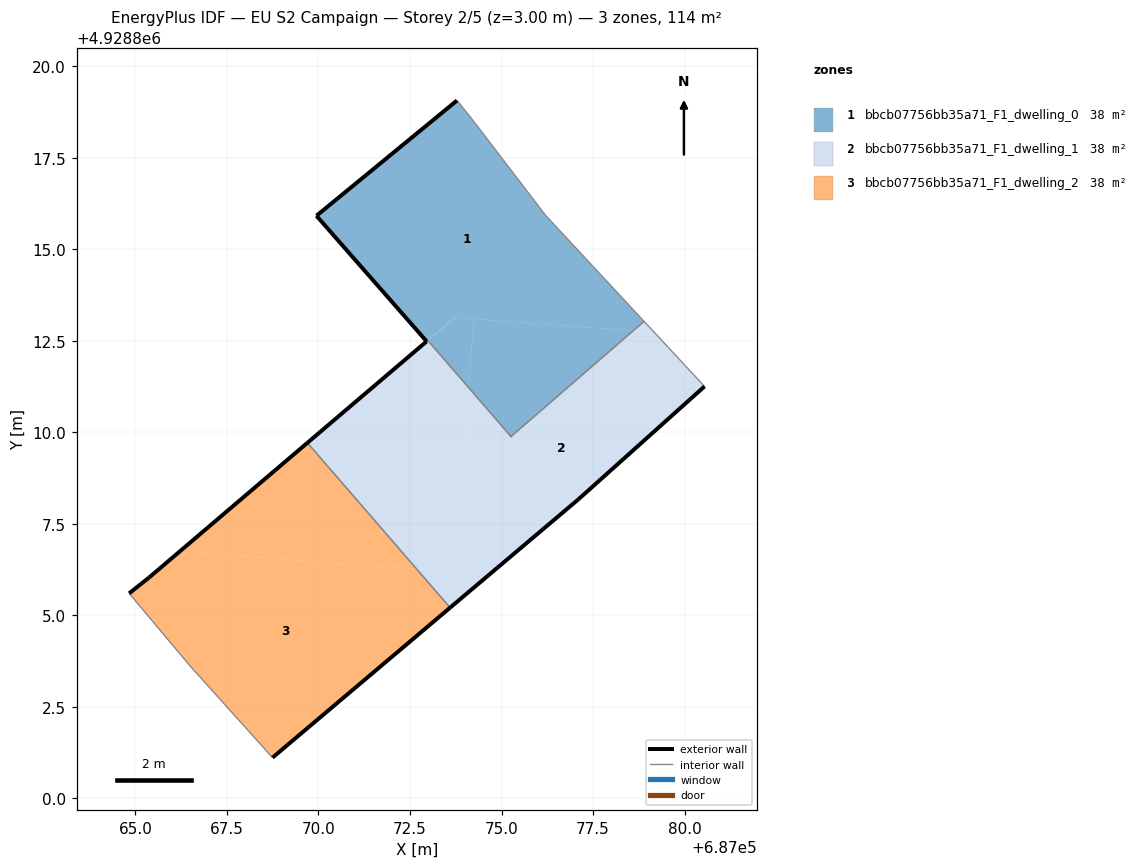
=== STOREY PLAN SPEC (per zone: floor XY polygon, exterior-wall plan segments, windows/doors) ===
zone 1: bbcb07756bb35a71_F1_dwelling_0  (38.2 m²)
  floor: (687078.60, 4928812.77) (687078.89, 4928813.03) (687076.20, 4928815.92) (687074.19, 4928818.55) (687073.79, 4928819.06) (687069.95, 4928815.91) (687072.95, 4928812.48) (687073.72, 4928813.13)
  floor: (687078.60, 4928812.77) (687074.24, 4928813.09) (687074.10, 4928811.22) (687075.26, 4928809.89)
  floor: (687074.10, 4928811.22) (687074.24, 4928813.09) (687073.73, 4928813.13) (687072.99, 4928812.51)
  exterior wall: (687072.95, 4928812.48) – (687069.95, 4928815.91)  [4.6 m]
  exterior wall: (687069.95, 4928815.91) – (687073.79, 4928819.06)  [5.0 m]
  exterior wall: (687075.26, 4928809.89) – (687075.26, 4928809.88)  [0.0 m]
  interior walls: 6
zone 2: bbcb07756bb35a71_F1_dwelling_1  (37.7 m²)
  floor: (687077.10, 4928808.17) (687080.55, 4928811.25) (687079.17, 4928812.73) (687078.60, 4928812.77) (687075.26, 4928809.89) (687074.10, 4928811.22) (687073.73, 4928806.18) (687074.67, 4928806.12)
  floor: (687079.17, 4928812.73) (687078.89, 4928813.03) (687078.60, 4928812.77)
  floor: (687073.73, 4928806.18) (687074.10, 4928811.22) (687072.99, 4928812.51) (687069.70, 4928809.71) (687072.68, 4928806.26)
  floor: (687074.67, 4928806.12) (687072.68, 4928806.26) (687073.60, 4928805.21)
  exterior wall: (687077.10, 4928808.17) – (687073.60, 4928805.21)  [4.6 m]
  exterior wall: (687069.70, 4928809.71) – (687072.95, 4928812.48)  [4.3 m]
  exterior wall: (687080.55, 4928811.25) – (687077.10, 4928808.17)  [4.6 m]
  interior walls: 5
zone 3: bbcb07756bb35a71_F1_dwelling_2  (37.9 m²)
  floor: (687072.68, 4928806.26) (687069.70, 4928809.71) (687066.20, 4928806.74)
  floor: (687073.60, 4928805.21) (687072.68, 4928806.26) (687066.20, 4928806.74) (687065.38, 4928806.03) (687064.83, 4928805.60) (687066.52, 4928803.59) (687068.74, 4928801.11)
  exterior wall: (687064.83, 4928805.60) – (687065.38, 4928806.03)  [0.7 m]
  exterior wall: (687065.38, 4928806.03) – (687069.70, 4928809.71)  [5.7 m]
  exterior wall: (687073.60, 4928805.21) – (687068.74, 4928801.11)  [6.3 m]
  interior walls: 3

=== DERIVED (storey summary) ===
Building: EU S2 Campaign
Storey: 2 of 5  (floor level z = 3.00 m)
Storey gross floor area: 113.8 m²
Zones on this storey: 3
  - bbcb07756bb35a71_F1_dwelling_0: floor 38.2 m²; exterior wall 9.5 m (28.6 m²); WWR 0.0%
  - bbcb07756bb35a71_F1_dwelling_1: floor 37.7 m²; exterior wall 13.5 m (40.5 m²); WWR 0.0%
  - bbcb07756bb35a71_F1_dwelling_2: floor 37.9 m²; exterior wall 12.7 m (38.2 m²); WWR 0.0%
Zone adjacency (shared interzone walls):
  - bbcb07756bb35a71_F1_dwelling_0 ↔ bbcb07756bb35a71_F1_dwelling_1
  - bbcb07756bb35a71_F1_dwelling_1 ↔ bbcb07756bb35a71_F1_dwelling_2